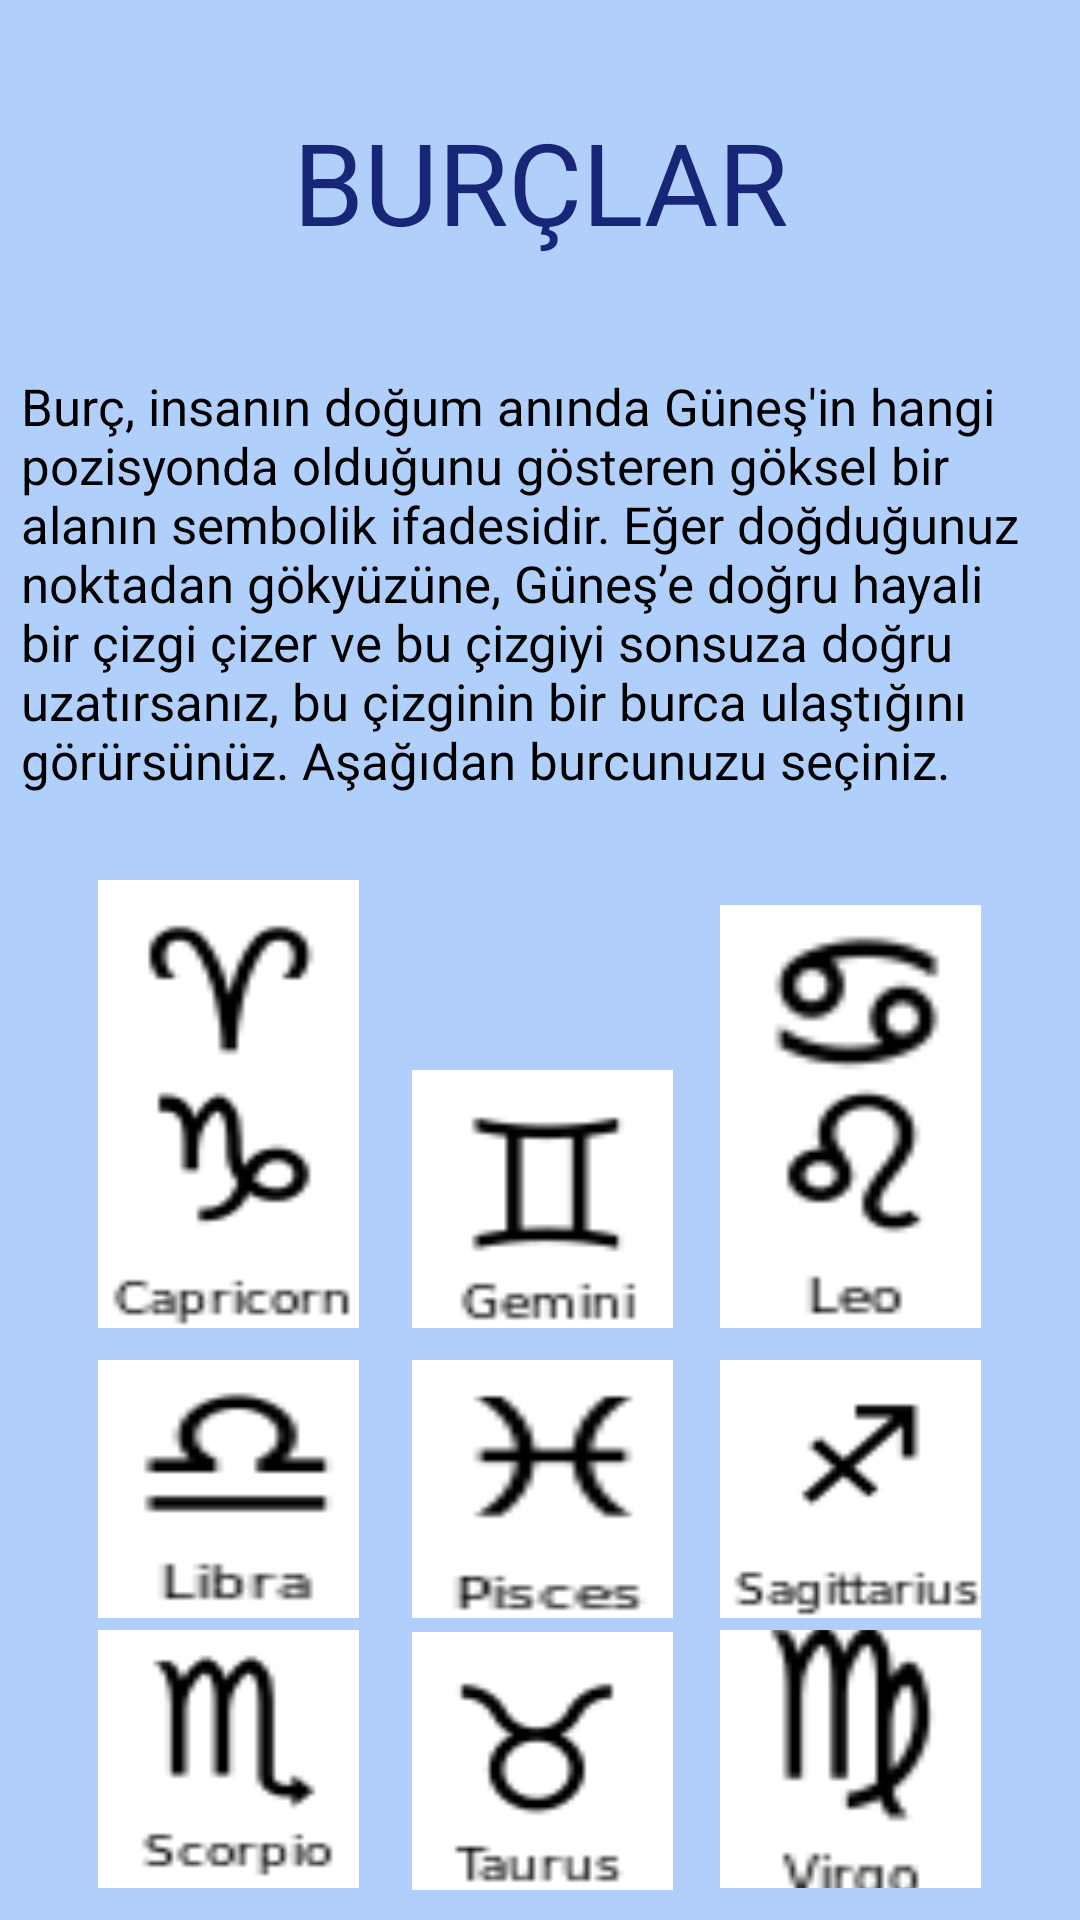

Produce the Android XML layout that renders to this screen, including the resource entries it uses.
<!-- AndroidManifest.xml: application theme Theme.Devinimappp -->
<!-- res/layout/activity_burclar.xml -->
<?xml version="1.0" encoding="utf-8"?>
<androidx.constraintlayout.widget.ConstraintLayout xmlns:android="http://schemas.android.com/apk/res/android"
    xmlns:app="http://schemas.android.com/apk/res-auto"
    xmlns:tools="http://schemas.android.com/tools"
    android:layout_width="match_parent"
    android:layout_height="match_parent"
    android:background="#B1CFFB"
    tools:context=".burclar">

    <TextView
        android:id="@+id/baslik"
        android:layout_width="333dp"
        android:layout_height="63dp"
        android:gravity="center"
        android:text="BURÇLAR"
        android:textColor="#182678"
        android:textSize="38dp"
        app:layout_constraintBottom_toBottomOf="parent"
        app:layout_constraintEnd_toEndOf="parent"
        app:layout_constraintStart_toStartOf="parent"
        app:layout_constraintTop_toTopOf="parent"
        app:layout_constraintVertical_bias="0.05" />

    <TextView
        android:id="@+id/aciklamaa"
        android:layout_width="346dp"
        android:layout_height="141dp"
        android:layout_marginTop="32dp"
        android:text="@string/burclar_aciklama"
        android:textColor="@color/black"
        android:textSize="17dp"
        app:layout_constraintBottom_toBottomOf="parent"
        app:layout_constraintEnd_toEndOf="parent"
        app:layout_constraintHorizontal_bias="0.492"
        app:layout_constraintStart_toStartOf="parent"
        app:layout_constraintTop_toBottomOf="@+id/baslik"
        app:layout_constraintVertical_bias="0.0" />

    <ImageButton
        android:id="@+id/ariesBtn"
        android:layout_width="87dp"
        android:layout_height="86dp"
        android:background="#B1CFFB"
        android:scaleType="fitXY"
        app:layout_constraintBottom_toBottomOf="parent"
        app:layout_constraintEnd_toEndOf="parent"
        app:layout_constraintHorizontal_bias="0.12"
        app:layout_constraintStart_toStartOf="parent"
        app:layout_constraintTop_toBottomOf="@+id/aciklamaa"
        app:layout_constraintVertical_bias="0.098"
        app:srcCompat="@drawable/aries" />

    <ImageButton
        android:id="@+id/aquariusBtn"
        android:layout_width="87dp"
        android:layout_height="86dp"
        android:layout_marginStart="44dp"
        android:layout_marginTop="36dp"
        android:background="#B1CFFB"
        android:scaleType="fitXY"
        app:layout_constraintBottom_toBottomOf="parent"
        app:layout_constraintEnd_toEndOf="parent"
        app:layout_constraintHorizontal_bias="0.421"
        app:layout_constraintStart_toStartOf="parent"
        app:layout_constraintTop_toBottomOf="@+id/aciklamaa"
        app:layout_constraintVertical_bias="0.002"
        app:srcCompat="@drawable/aquarium" />

    <ImageButton
        android:id="@+id/cancerBtn"
        android:layout_width="87dp"
        android:layout_height="86dp"
        android:layout_marginTop="36dp"
        android:background="#B1CFFB"
        android:scaleType="centerCrop"
        app:layout_constraintBottom_toBottomOf="parent"
        app:layout_constraintEnd_toEndOf="parent"
        app:layout_constraintHorizontal_bias="0.879"
        app:layout_constraintStart_toStartOf="parent"
        app:layout_constraintTop_toBottomOf="@+id/aciklamaa"
        app:layout_constraintVertical_bias="0.002"
        app:srcCompat="@drawable/cancer" />

    <ImageButton
        android:id="@+id/capricornBtn"
        android:layout_width="87dp"
        android:layout_height="86dp"
        android:background="#B1CFFB"
        android:scaleType="fitXY"
        app:layout_constraintBottom_toBottomOf="parent"
        app:layout_constraintEnd_toEndOf="parent"
        app:layout_constraintHorizontal_bias="0.12"
        app:layout_constraintStart_toStartOf="parent"
        app:layout_constraintTop_toTopOf="parent"
        app:layout_constraintVertical_bias="0.644"
        app:srcCompat="@drawable/capricorn" />

    <ImageButton
        android:id="@+id/geminiBtn"
        android:layout_width="87dp"
        android:layout_height="86dp"
        android:background="#B1CFFB"
        android:scaleType="fitXY"
        app:layout_constraintBottom_toBottomOf="parent"
        app:layout_constraintEnd_toEndOf="parent"
        app:layout_constraintHorizontal_bias="0.503"
        app:layout_constraintStart_toStartOf="parent"
        app:layout_constraintTop_toTopOf="parent"
        app:layout_constraintVertical_bias="0.644"
        app:srcCompat="@drawable/gemini" />

    <ImageButton
        android:id="@+id/leoBtn"
        android:layout_width="87dp"
        android:layout_height="86dp"
        android:background="#B1CFFB"
        android:scaleType="fitXY"
        app:layout_constraintBottom_toBottomOf="parent"
        app:layout_constraintEnd_toEndOf="parent"
        app:layout_constraintHorizontal_bias="0.879"
        app:layout_constraintStart_toStartOf="parent"
        app:layout_constraintTop_toTopOf="parent"
        app:layout_constraintVertical_bias="0.644"
        app:srcCompat="@drawable/leo" />

    <ImageButton
        android:id="@+id/libraBtn"
        android:layout_width="87dp"
        android:layout_height="86dp"
        android:background="#B1CFFB"
        android:scaleType="fitXY"
        app:layout_constraintBottom_toBottomOf="parent"
        app:layout_constraintEnd_toEndOf="parent"
        app:layout_constraintHorizontal_bias="0.12"
        app:layout_constraintStart_toStartOf="parent"
        app:layout_constraintTop_toTopOf="parent"
        app:layout_constraintVertical_bias="0.818"
        app:srcCompat="@drawable/libra" />

    <ImageButton
        android:id="@+id/piscesBtn"
        android:layout_width="87dp"
        android:layout_height="86dp"
        android:background="#B1CFFB"
        android:scaleType="fitXY"
        app:layout_constraintBottom_toBottomOf="parent"
        app:layout_constraintEnd_toEndOf="parent"
        app:layout_constraintHorizontal_bias="0.503"
        app:layout_constraintStart_toStartOf="parent"
        app:layout_constraintTop_toTopOf="parent"
        app:layout_constraintVertical_bias="0.818"
        app:srcCompat="@drawable/pisces" />

    <ImageButton
        android:id="@+id/sagittariusBtn"
        android:layout_width="87dp"
        android:layout_height="86dp"
        android:background="#B1CFFB"
        android:scaleType="fitXY"
        app:layout_constraintBottom_toBottomOf="parent"
        app:layout_constraintEnd_toEndOf="parent"
        app:layout_constraintHorizontal_bias="0.879"
        app:layout_constraintStart_toStartOf="parent"
        app:layout_constraintTop_toTopOf="parent"
        app:layout_constraintVertical_bias="0.818"
        app:srcCompat="@drawable/sagittarius" />

    <ImageButton
        android:id="@+id/scorpioBtn"
        android:layout_width="87dp"
        android:layout_height="86dp"
        android:background="#B1CFFB"
        android:scaleType="fitXY"
        app:layout_constraintBottom_toBottomOf="parent"
        app:layout_constraintEnd_toEndOf="parent"
        app:layout_constraintHorizontal_bias="0.12"
        app:layout_constraintStart_toStartOf="parent"
        app:layout_constraintTop_toTopOf="parent"
        app:layout_constraintVertical_bias="0.981"
        app:srcCompat="@drawable/scorpio" />

    <ImageButton
        android:id="@+id/taurusBtn"
        android:layout_width="87dp"
        android:layout_height="86dp"
        android:background="#B1CFFB"
        android:scaleType="fitXY"
        app:layout_constraintBottom_toBottomOf="parent"
        app:layout_constraintEnd_toEndOf="parent"
        app:layout_constraintHorizontal_bias="0.503"
        app:layout_constraintStart_toStartOf="parent"
        app:layout_constraintTop_toTopOf="parent"
        app:layout_constraintVertical_bias="0.982"
        app:srcCompat="@drawable/taurus" />

    <ImageButton
        android:id="@+id/virgoBtn"
        android:layout_width="87dp"
        android:layout_height="86dp"
        android:background="#B1CFFB"
        android:scaleType="centerCrop"
        app:layout_constraintBottom_toBottomOf="parent"
        app:layout_constraintEnd_toEndOf="parent"
        app:layout_constraintHorizontal_bias="0.879"
        app:layout_constraintStart_toStartOf="parent"
        app:layout_constraintTop_toTopOf="parent"
        app:layout_constraintVertical_bias="0.981"
        app:srcCompat="@drawable/virgo" />


</androidx.constraintlayout.widget.ConstraintLayout>
<!-- resources referenced by this layout -->
<resources>
  <!-- drawable aries: png bitmap (drawable-v24, 1307 bytes) -->
  <!-- drawable cancer: png bitmap (drawable-v24, 1407 bytes) -->
  <!-- drawable capricorn: png bitmap (drawable-v24, 1540 bytes) -->
  <!-- drawable gemini: png bitmap (drawable-v24, 1071 bytes) -->
  <!-- drawable leo: png bitmap (drawable-v24, 1200 bytes) -->
  <!-- drawable libra: png bitmap (drawable-v24, 1001 bytes) -->
  <!-- drawable pisces: png bitmap (drawable-v24, 1244 bytes) -->
  <!-- drawable sagittarius: png bitmap (drawable-v24, 1142 bytes) -->
  <!-- drawable scorpio: png bitmap (drawable-v24, 1324 bytes) -->
  <!-- drawable taurus: png bitmap (drawable-v24, 1320 bytes) -->
  <!-- drawable virgo: png bitmap (drawable-v24, 1510 bytes) -->
  <string name="burclar_aciklama">Burç, insanın doğum anında Güneş\'in hangi pozisyonda olduğunu gösteren göksel bir
          alanın sembolik ifadesidir. Eğer doğduğunuz noktadan gökyüzüne,
          Güneş’e doğru hayali bir çizgi çizer ve bu çizgiyi sonsuza doğru uzatırsanız,
          bu çizginin bir burca ulaştığını görürsünüz. Aşağıdan burcunuzu seçiniz. </string>
  <style name="Theme.Devinimappp" parent="Theme.MaterialComponents.DayNight.DarkActionBar">
          
          <item name="colorPrimary">@color/purple_500</item>
          <item name="colorPrimaryVariant">@color/purple_700</item>
          <item name="colorOnPrimary">@color/white</item>
          
          <item name="colorSecondary">@color/teal_200</item>
          <item name="colorSecondaryVariant">@color/teal_700</item>
          <item name="colorOnSecondary">@color/black</item>
          
          <item name="android:statusBarColor" tools:targetApi="l">?attr/colorPrimaryVariant</item>
          
      </style>
  <!-- not gathered from this repository: default colours our renderer supplied (Android Studio template values) -->
  <color name="purple_500">#FF6200EE</color>
  <color name="purple_700">#FF3700B3</color>
  <color name="teal_200">#FF03DAC5</color>
  <color name="teal_700">#FF018786</color>
  <color name="black">#FF000000</color>
  <color name="white">#FFFFFFFF</color>
</resources>
